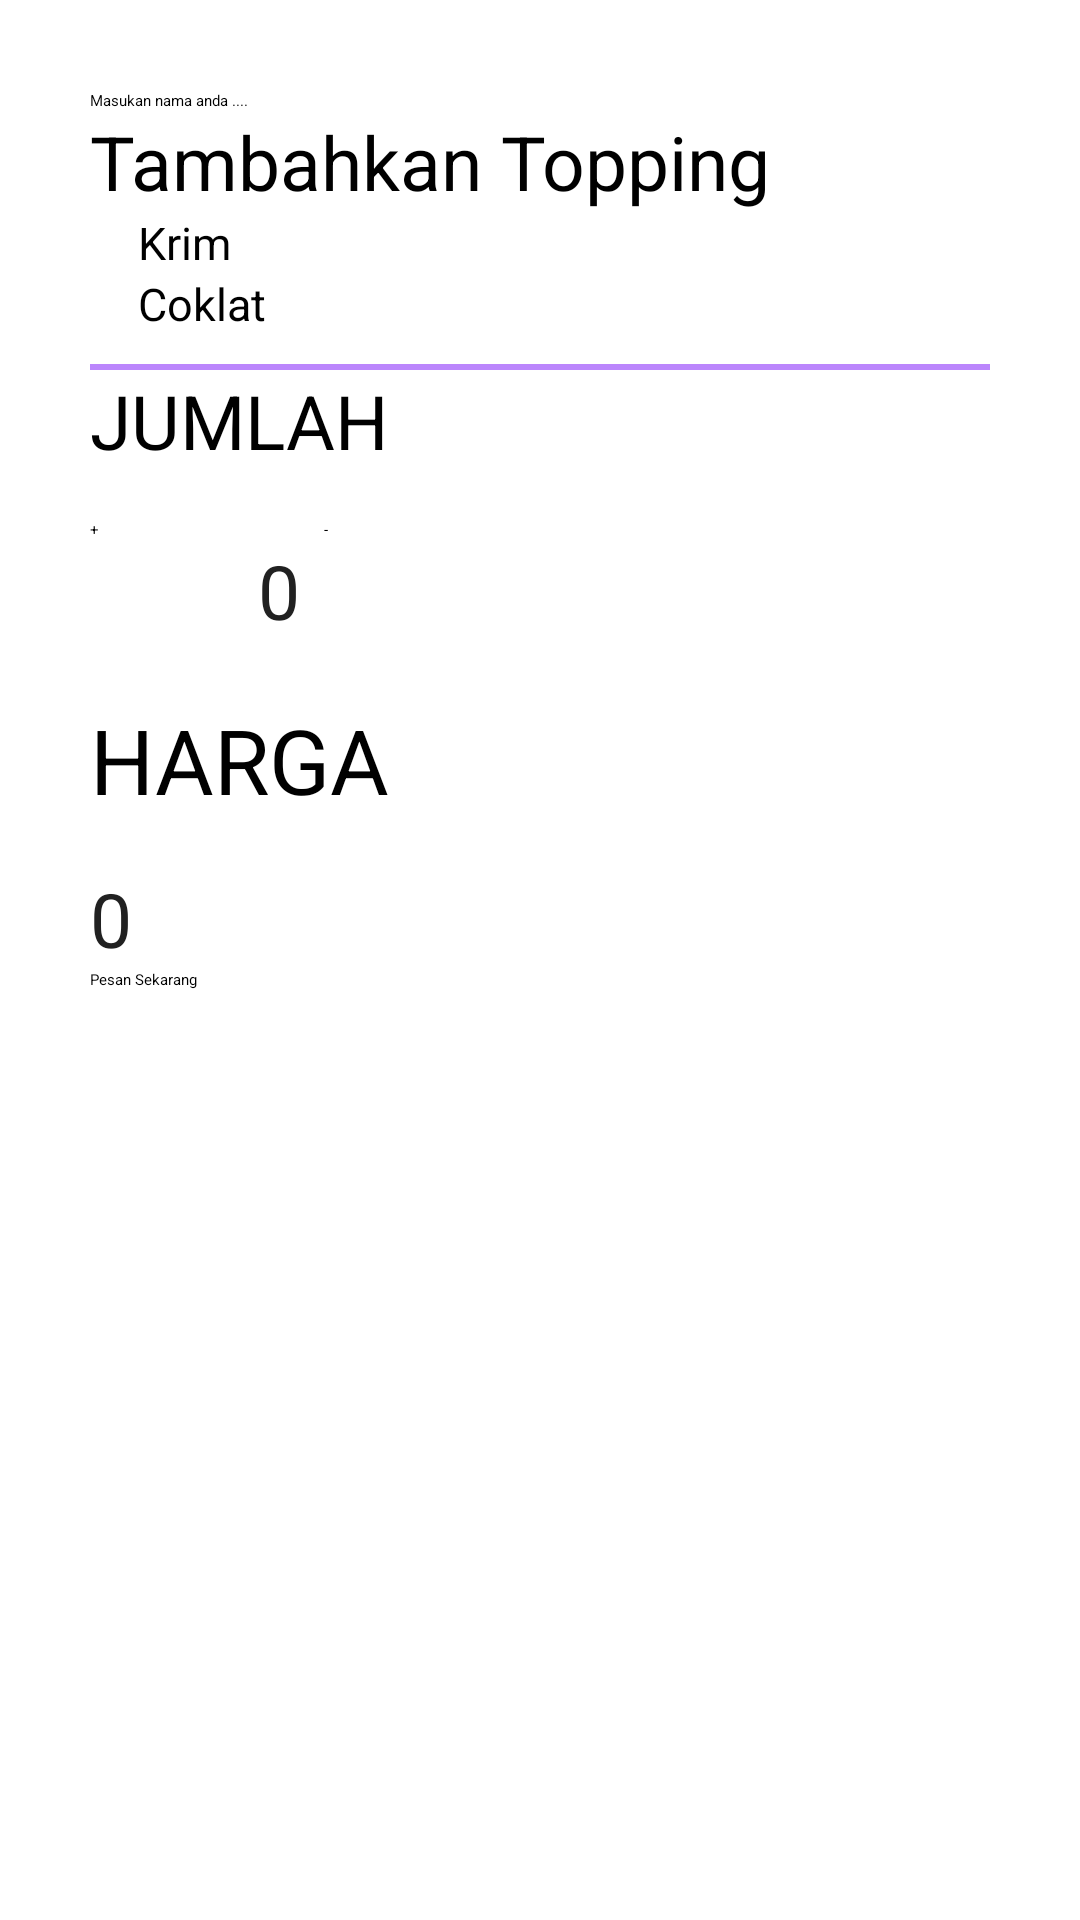

This screen was rendered from an Android layout file. Write that file and the resources it references.
<!-- AndroidManifest.xml: activity theme AppTheme.NoActionBar -->
<!-- res/layout/activity_main.xml -->
<?xml version="1.0" encoding="utf-8"?>
<ScrollView xmlns:app="http://schemas.android.com/apk/res-auto"
    xmlns:tools="http://schemas.android.com/tools"
    android:layout_width="fill_parent"
    android:layout_height="fill_parent"
    xmlns:android="http://schemas.android.com/apk/res/android">
    <LinearLayout
        android:layout_width="match_parent"
        android:layout_height="match_parent"
        android:orientation="vertical"
        android:padding="30dp"
        tools:context=".MainActivity">
        <EditText
            android:layout_width="match_parent"
            android:layout_height="match_parent"
            android:hint="Masukan nama anda ...."
            android:id="@+id/edt_name"
            android:inputType="text"/>

        <TextView
            android:id="@+id/tmbh_top"
            android:layout_width="wrap_content"
            android:layout_height="wrap_content"
            android:text="Tambahkan Topping"
            android:textSize="25dp" />
        <CheckBox
            android:id="@+id/WhippedCream_checkbox"
            android:layout_width="wrap_content"
            android:layout_height="wrap_content"
            android:text="Krim"
            android:paddingLeft="16dp"
            android:textSize="15sp"/>
        <CheckBox
            android:id="@+id/Chocolate_checkbox"
            android:layout_width="wrap_content"
            android:layout_height="wrap_content"
            android:text="Coklat"
            android:paddingLeft="16dp"
            android:textSize="15sp"/>

        <View
            android:id="@+id/view"
            android:layout_width="match_parent"
            android:layout_height="2dp"
            android:layout_marginTop="10dp"
            android:background="@color/purple_200" />


        <TextView
            android:id="@+id/jumlah"
            android:layout_width="wrap_content"
            android:layout_height="wrap_content"
            android:layout_marginBottom="16dp"
            android:text="jumlah"
            android:textAllCaps="true"
            android:textSize="25dp"
            app:layout_constraintBottom_toBottomOf="parent"
            app:layout_constraintLeft_toLeftOf="parent"
            app:layout_constraintRight_toRightOf="parent"
            app:layout_constraintTop_toTopOf="parent" />
        <LinearLayout
            android:layout_width="match_parent"
            android:layout_height="wrap_content"
            android:orientation="horizontal">

            <Button
                android:id="@+id/btn_plus"
                android:layout_width="48dp"
                android:layout_height="48dp"

                android:onClick="increment"
                android:text="+" />
            <TextView
                android:textColor="#212121"
                android:layout_gravity="center"
                android:layout_width="wrap_content"
                android:layout_height="wrap_content"
                android:text="0"
                android:paddingRight="8dp"
                android:paddingLeft="8dp"
                android:id="@+id/quantity_textview"
                android:textSize="25dp"/>

            <Button
                android:id="@+id/btn_min"
                android:layout_width="48dp"
                android:layout_height="48dp"
                android:onClick="decrement"
                android:text="-" />
        </LinearLayout>

        <View
            android:id="@+id/view2"
            android:layout_width="match_parent"
            android:layout_height="2dp"
            android:layout_marginTop="10dp"
            android:background="@color/white" />

        <TextView
            android:id="@+id/harga"
            android:layout_width="wrap_content"
            android:layout_height="wrap_content"
            android:layout_marginBottom="16dp"
            android:text="Harga"
            android:textAllCaps="true"
            android:textSize="30dp" />
        <TextView
            android:layout_width="wrap_content"
            android:layout_height="wrap_content"
            android:text="0"
            android:textColor="#212121"
            android:id="@+id/price_textview"
            android:textSize="25dp"/>

        <Button
            android:id="@+id/pesan_sekarang"
            android:layout_width="wrap_content"
            android:layout_height="wrap_content"
            android:layout_marginBottom="16dp"
            android:onClick="Submitorder"
            android:text="Pesan Sekarang" />


    </LinearLayout>
</ScrollView>
<!-- resources referenced by this layout -->
<resources>

  <!-- not gathered from this repository: default colours our renderer supplied (Android Studio template values) -->
  <color name="purple_200">#FFBB86FC</color>
  <color name="white">#FFFFFFFF</color>
</resources>
